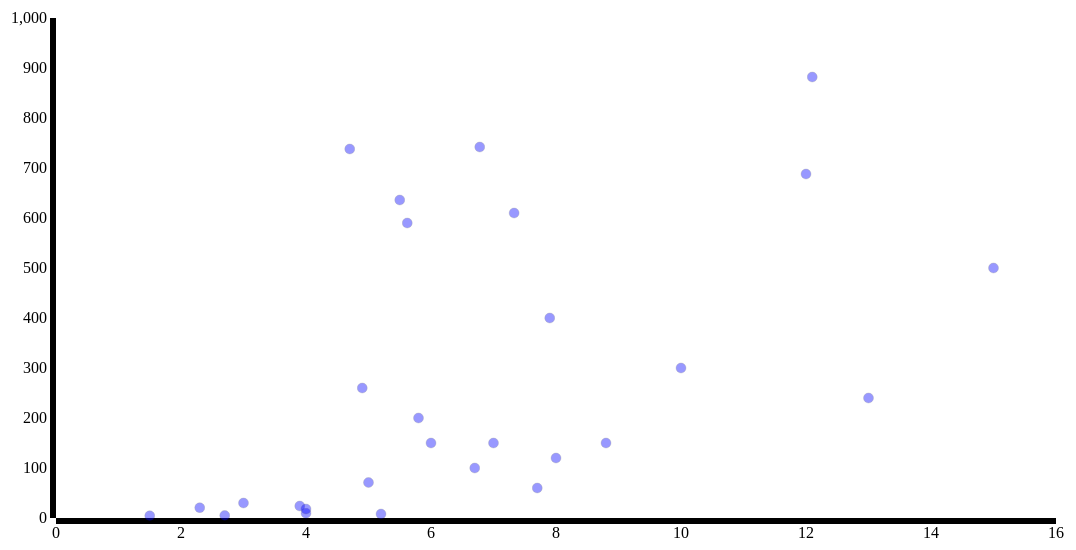
D3 v3 page, settled after 480 driven frames (8 s of simulated time); the page loaded 1 data file(s).


    const margin = {top: 50,right: 100,bottom: 50, left: 100}
    const outerWidth = 1300;
    const outerHeight = 600;
    const innerWidth =  outerWidth - margin.right - margin.left;
    const innerHeight = outerHeight - margin.top - margin.bottom;
    const padding = margin;
    
    // dimensions of the svg viewport
    let svg = d3.select('body').append('svg')
      .attr('width', outerWidth)
      .attr('height', outerHeight)
      .style('padding', padding.right + padding.top)
      
    let g = svg.append('g')
    // .style('padding', padding.right + padding.top)
      .attr('transform', 'translate(' + margin.left + ',' + margin.top + ')')
    
    // using d3 scales allows us to keep our svg viewport within the browser window and scales our data to fit within the space
    // can be done manually with vanilla javascript, but it's not difficult math and is time consuming for a project with such a short timeline
    // the domain is set directly form the minimum and maximum values of the data
    // this is handlign the math behind normalizing the data for scaling purposes
    const xScale = d3.scale
      .linear()
      .domain([0, 16])
      .range([0, 1000]);
      
    const yScale = d3.scale
      .linear()
      .domain([0, 1000])
      .range([500, 0]); // invert values so it reads like a normal graph
    
    // with the radius, we invert the range so we have an inverse relationship between the ld50 of the venom and the radius of the circle
    const rScale = d3.scale
      .sqrt()
      .domain([.01, 1.0])
      .range([100, 1]);
    
    // orient isn't working properly right now; possibly have to translate 
    // svg element, since it's rotating orientation based on upper left corner (0,0); actually, just translate the 'g' element defined below
    const xAxis = d3.svg
      .axis()
      .orient('bottom')
      .scale(xScale);
      
    const yAxis = d3.svg
      .axis()
      .orient('left')
      .scale(yScale);
    
    const xAxisGroup = g.append('g')
      // .call(xAxis)
      .attr('transform', 'translate(0' + ',' + innerHeight + ')');
      
    const yAxisGroup = g.append('g')
      // .call(yAxis)
      // .attr('transform', 'translate(' + margin.top + ', 0)');
      // 
    function render(data) {
      // using extent here to calculate min and max of the dataset
      // not needed due to defining the x, y, and r scales above
      // xScale.domain(d3.extent(data, function(d) { return d.fangsMM; }));
      // yScale.domain(d3.extent(data, function(d) { return d.venomYieldDryMG; }));
      // rScale.domain(d3.extent(data, function(d) { return d.ld50IV; }));

    xAxisGroup.call(xAxis);
    yAxisGroup.call(yAxis);
      
    let circles = g.selectAll('circle').data(data);
    const ld50Radius = function(d) { return rScale(d.ld50IV); }
    circles.enter().append('circle');
    circles 
      .attr('cx', function(d) { return xScale(d.fangsMM); })
      .attr('cy', function(d) { return yScale(d.venomYieldDryMG); })
      .attr('r', 5)
      .style('fill', 'blue')
      .style('opacity', .4)
      .style('stroke', 'black')
      .style('stroke-width', .3);
      
      
      let graph = svg.selectAll('text').data('text')
      
      graph.data(data)
           .enter()
           .append('text')
           .attr('fill', 'black')
           .attr('y', function (d, i) { return i * 50 + 15 })
           // .text( function(d) { return d.species });

  
  
      
    //not needed in this visualization, since I'm using static data,
    // but putting in here so that I remember to use it when pulling from 
    // web APIs in the future
    circles.exit().remove();
    }
      
    // set measurements as numbers instead of strings 
    function type(d) {
      d.lengthCM = +d.lengthCM
      d.weightG = +d.weightG
      d.fangsMM = +d.fangsMM
      d.venomYieldDryMG = +d.venomYieldDryMG
      d.ld50IV = +d.ld50IV
      
      return d;
    }
    d3.csv('venomData.csv', type, render);
    // get the minimum and maximum values of ld50 column; used for circle size
    // look into d3.extent (only iterates over array once)
    // d3.csv('venomData.csv', type, function(data) {
    //   let min = d3.min(data, function (d) { return d.ld50IV; })
    //   let max = d3.max(data, function (d) { return d.ld50IV; })
    //   console.log([min, max])
    // })
    
      
    //   d3.csv('venomData.csv', function(data) {
    // 
    //     let graph = d3.select('body').append('svg')
    //       .attr('width', 10000)
    //       .attr('height', 10000)
    // 
    //     graph.selectAll('rect')
    //          .data(data)
    //          .enter()
    //          .append('rect')
    //          .attr('width', function(d) { return +d.ld50IV * 100 })
    //          .attr('height', 18)
    //          .attr('y', function(d, i) { return i * 50 })
    //          .attr('fill', 'green');
    // 
    //     graph.selectAll('text')
    //          .data(data)
    //          .enter()
    //          .append('text')
    //          .attr('fill', 'black')
    //          .attr('y', function (d, i) { return i * 50 + 15 })
    //          .text( function(d) { return d.species });
    // 
    // });
    

### data: venomData.csv
species, commonName, lengthCM, weightG, fangsMM, venomYieldDryMG, ld50IV, type
Hydrophis platurus, Yellowbelly sea snake, 133, , 1.5, 4.4, 0.09, elapid
Rhabdophis tigrinus, Tiger keelback, 130, 189.3, 2.3, 20.5, 0.265, elapid
Micrurus fulvius, Eastern coral snake, 129.5, , 2.7, 5, 0.2, elapid
Bungarus caeruleus, Indian krait, 180, , 3, 30, 0.04, elapid
Hydrophis elegans, Elegant sea snake, 250, 2450, 3.9, 24, 0.12, elapid
Atractaspis engaddensis, Palestinian Mole Viper, 100, 57.5, 4, 9.6, 0.06, viper
Vipera berus, Common European adder, 90, , 4, 18, 0.41
Naja siamensis, Indochinese spitting cobra, 160, , 4.7, 738, 0.075, elapid
Naja pallida, Red spitting cobra, 153.5, , 4.9, 260, 0.49, elapid
Aipysurus laevis, Olive brown sea snake, 230, 3000, 5, 71, 0.15, elapid
Dispholidus typus, Boomslang, 200, 510, 5.2, 8, 0.067
Notechis scutatus, Mainland tiger snake, 290, 1700, 5.5, 636, 0.04
Naja oxiana, Caspian cobra, 190, , 5.62, 590, 0.272, elapid
Naja nigricollis, Black necked spitting cobra, 280, 256.7, 5.8, 200, 0.03, elapid
Naja nivea, Cape cobra, 185, , 6, 150, 0.371, elapid
Dendroaspis viridis, Western green mamba, 250, , 6.7, 100, 0.667
Naja kaouthia, Monocled cobra, 230, , 6.78, 742, 0.115, elapid
Hydrophis stokesii, Large headed Sea Snake, 200, , 7, 150, 0.164, elapid
Naja naja, Spectacled cobra, 220, 1498, 7.33, 610, 0.13, elapid
Dendroaspis angusticeps, Eastern green mamba, 250, 282.4, 7.7, 60, 0.381
Dendroaspis polylepis, Black mamba, 430, 1600, 7.9, 400, 0.264
Dendroaspis jamesoni, Jameson's mamba, 255, , 8, 120, 0.84
Crotalus scutulatus, Mohave rattlesnake, 130, , 8.8, 150, 0.03
Naja haje, Egyptian cobra, 300, , 10, 300, 0.287, elapid
Agkistrodon bilineatus, Mexican cantil, 138, 51.1, 12, 688, 0.8
Oxyuranus scutellatus, Coastal taipan, 366, 6500, 12.1, 882, 0.155
Daboia russelii, Russell's viper, 180, 675, 13, 240, 0.035
Ophiophagus hannah, King cobra, 585, 12700, 15, 500, 0.125, elapid